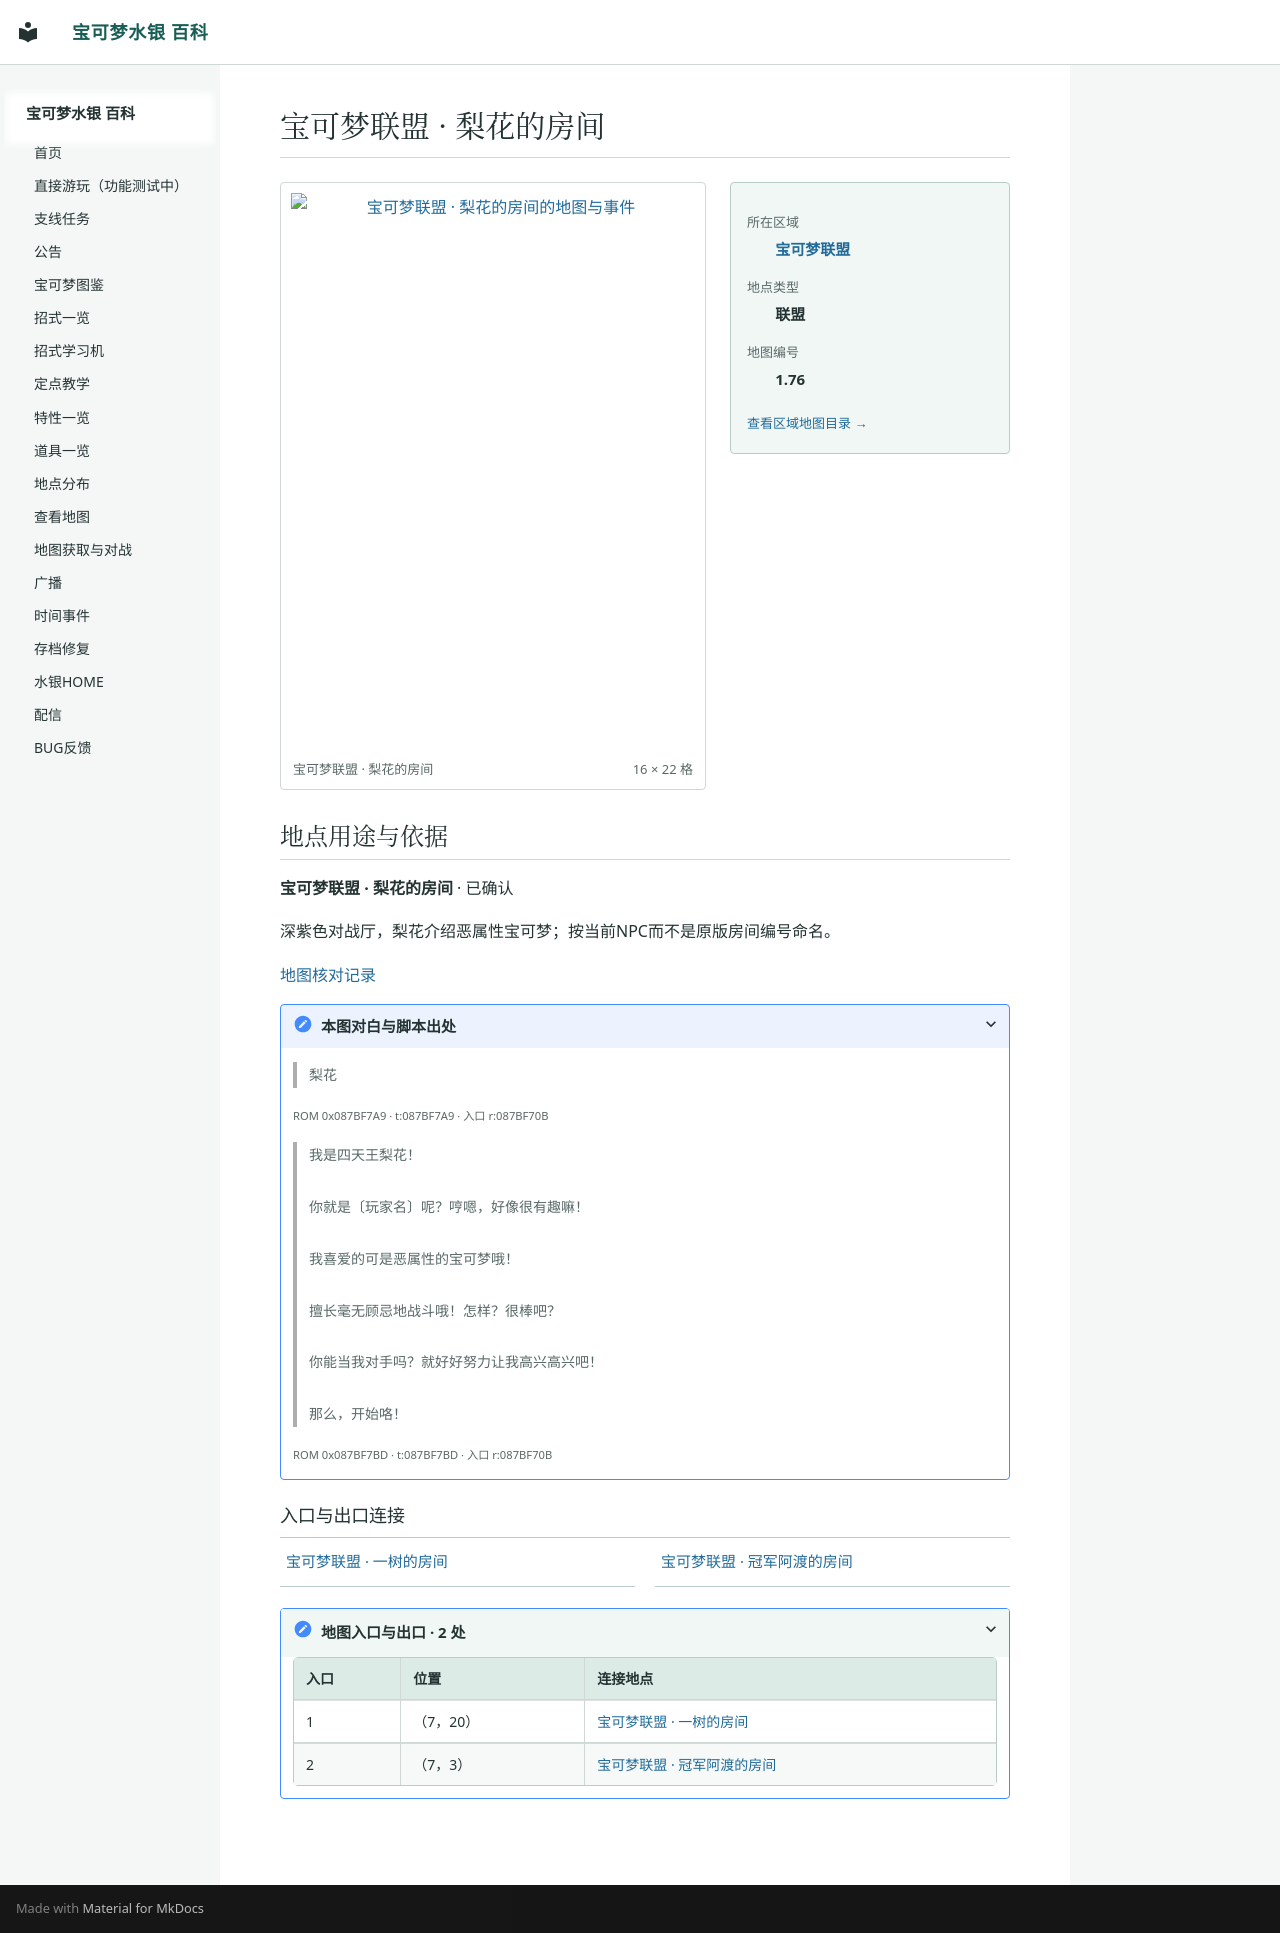

repository: Sum-Light/azoth-wiki · page: locations/map_1_76/index.html · generator: mkdocs

# 宝可梦联盟 · 梨花的房间

<!-- location-atlas:start -->

<div class="loc-profile" data-location-map="1.76">
<div class="loc-profile-layout">
<div class="loc-main-map">
<a class="loc-image-link" href="../../locations/atlas/maps/map_1_76.png" target="_blank" rel="noopener">
<img src="../../locations/atlas/maps/map_1_76.png" alt="宝可梦联盟 · 梨花的房间的地图与事件" loading="lazy" width="256" height="352"></a>
<div class="loc-map-caption"><span>宝可梦联盟 · 梨花的房间</span><span>16 × 22 格</span></div>
</div>
<aside class="loc-facts">
<dl><dt>所在区域</dt><dd><a href="../atlas/?sec=137">宝可梦联盟</a></dd><dt>地点类型</dt><dd>联盟</dd><dt>地图编号</dt><dd>1.76</dd></dl>
<a class="loc-atlas-return" href="../atlas/?sec=137">查看区域地图目录 &rarr;</a>
</aside>
</div>
<section class="loc-identity" aria-labelledby="map-identity">
<h2 id="map-identity">地点用途与依据</h2>
<p><strong>宝可梦联盟 · 梨花的房间</strong> · 已确认</p>
<p>深紫色对战厅，梨花介绍恶属性宝可梦；按当前NPC而不是原版房间编号命名。</p>
<a href="../map_review/">地图核对记录</a>
<details><summary>本图对白与脚本出处</summary>
<blockquote><p>梨花</p></blockquote>
<p><small>ROM 0x087BF7A9 · t:087BF7A9 · 入口 r:087BF70B</small></p>
<blockquote><p>我是四天王梨花！<br><br>你就是〔玩家名〕呢？哼嗯，好像很有趣嘛！<br><br>我喜爱的可是恶属性的宝可梦哦！<br><br>擅长毫无顾忌地战斗哦！怎样？很棒吧？<br><br>你能当我对手吗？就好好努力让我高兴高兴吧！<br><br>那么，开始咯！</p></blockquote>
<p><small>ROM 0x087BF7BD · t:087BF7BD · 入口 r:087BF70B</small></p>
</details>
</section>
<h3>入口与出口连接</h3>
<nav class="loc-neighbors" aria-label="出入口连接地点">
<div><a href="../map_1_75/">宝可梦联盟 · 一树的房间</a></div>
<div><a href="../map_1_79/">宝可梦联盟 · 冠军阿渡的房间</a></div>
</nav>
<details class="loc-entrances"><summary>地图入口与出口 · 2 处</summary>
<div class="loc-table-scroll"><table><thead><tr><th>入口</th><th>位置</th><th>连接地点</th></tr></thead><tbody>
<tr><td>1</td><td>（7，20）</td><td><a href="../map_1_75/">宝可梦联盟 · 一树的房间</a></td></tr>
<tr><td>2</td><td>（7，3）</td><td><a href="../map_1_79/">宝可梦联盟 · 冠军阿渡的房间</a></td></tr>
</tbody></table></div></details>
</div>

<!-- location-atlas:end -->
